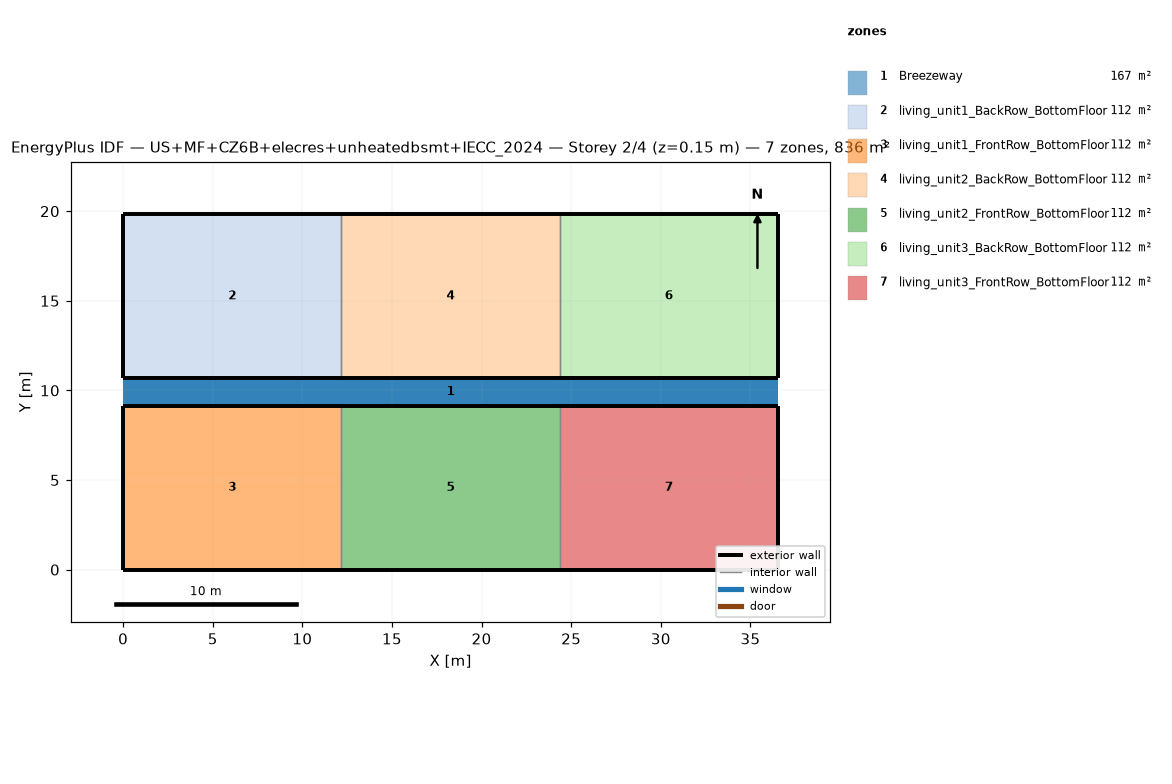
=== STOREY PLAN SPEC (per zone: floor XY polygon, exterior-wall plan segments, windows/doors) ===
zone 1: Breezeway  (167.0 m²)
  floor: (36.54, 9.16) (0.00, 9.16) (0.00, 10.68) (36.54, 10.68)
  floor: (36.54, 9.16) (0.00, 9.16) (0.00, 10.68) (36.54, 10.68)
  floor: (36.54, 9.16) (0.00, 9.16) (0.00, 10.68) (36.54, 10.68)
zone 2: living_unit1_BackRow_BottomFloor  (111.5 m²)
  floor: (12.18, 10.68) (0.00, 10.68) (0.00, 19.84) (12.18, 19.84)
  exterior wall: (0.00, 10.68) – (12.18, 10.68)  [12.2 m]
  exterior wall: (12.18, 19.84) – (0.00, 19.84)  [12.2 m]
  exterior wall: (0.00, 19.84) – (0.00, 10.68)  [9.2 m]
  interior walls: 1
zone 3: living_unit1_FrontRow_BottomFloor  (111.5 m²)
  floor: (12.18, 0.00) (0.00, 0.00) (0.00, 9.16) (12.18, 9.16)
  exterior wall: (0.00, 0.00) – (12.18, 0.00)  [12.2 m]
  exterior wall: (12.18, 9.16) – (0.00, 9.16)  [12.2 m]
  exterior wall: (0.00, 9.16) – (0.00, 0.00)  [9.2 m]
  interior walls: 1
zone 4: living_unit2_BackRow_BottomFloor  (111.5 m²)
  floor: (24.36, 10.68) (12.18, 10.68) (12.18, 19.84) (24.36, 19.84)
  exterior wall: (12.18, 10.68) – (24.36, 10.68)  [12.2 m]
  exterior wall: (24.36, 19.84) – (12.18, 19.84)  [12.2 m]
  interior walls: 2
zone 5: living_unit2_FrontRow_BottomFloor  (111.5 m²)
  floor: (24.36, 0.00) (12.18, 0.00) (12.18, 9.16) (24.36, 9.16)
  exterior wall: (12.18, 0.00) – (24.36, 0.00)  [12.2 m]
  exterior wall: (24.36, 9.16) – (12.18, 9.16)  [12.2 m]
  interior walls: 2
zone 6: living_unit3_BackRow_BottomFloor  (111.5 m²)
  floor: (36.54, 10.68) (24.36, 10.68) (24.36, 19.84) (36.54, 19.84)
  exterior wall: (24.36, 10.68) – (36.54, 10.68)  [12.2 m]
  exterior wall: (36.54, 10.68) – (36.54, 19.84)  [9.2 m]
  exterior wall: (36.54, 19.84) – (24.36, 19.84)  [12.2 m]
  interior walls: 1
zone 7: living_unit3_FrontRow_BottomFloor  (111.5 m²)
  floor: (36.54, 0.00) (24.36, 0.00) (24.36, 9.16) (36.54, 9.16)
  exterior wall: (24.36, 0.00) – (36.54, 0.00)  [12.2 m]
  exterior wall: (36.54, 0.00) – (36.54, 9.16)  [9.2 m]
  exterior wall: (36.54, 9.16) – (24.36, 9.16)  [12.2 m]
  interior walls: 1

=== DERIVED (storey summary) ===
Building: US+MF+CZ6B+elecres+unheatedbsmt+IECC_2024
Storey: 2 of 4  (floor level z = 0.15 m)
Storey gross floor area: 836.2 m²
Zones on this storey: 7
  - Breezeway: floor 167.0 m²
  - living_unit1_BackRow_BottomFloor: floor 111.5 m²; exterior wall 33.5 m (86.9 m²); WWR 0.0%
  - living_unit1_FrontRow_BottomFloor: floor 111.5 m²; exterior wall 33.5 m (86.9 m²); WWR 0.0%
  - living_unit2_BackRow_BottomFloor: floor 111.5 m²; exterior wall 24.4 m (63.1 m²); WWR 0.0%
  - living_unit2_FrontRow_BottomFloor: floor 111.5 m²; exterior wall 24.4 m (63.1 m²); WWR 0.0%
  - living_unit3_BackRow_BottomFloor: floor 111.5 m²; exterior wall 33.5 m (86.9 m²); WWR 0.0%
  - living_unit3_FrontRow_BottomFloor: floor 111.5 m²; exterior wall 33.5 m (86.9 m²); WWR 0.0%
Zone adjacency (shared interzone walls):
  - living_unit1_BackRow_BottomFloor ↔ living_unit2_BackRow_BottomFloor
  - living_unit1_FrontRow_BottomFloor ↔ living_unit2_FrontRow_BottomFloor
  - living_unit2_BackRow_BottomFloor ↔ living_unit3_BackRow_BottomFloor
  - living_unit2_FrontRow_BottomFloor ↔ living_unit3_FrontRow_BottomFloor